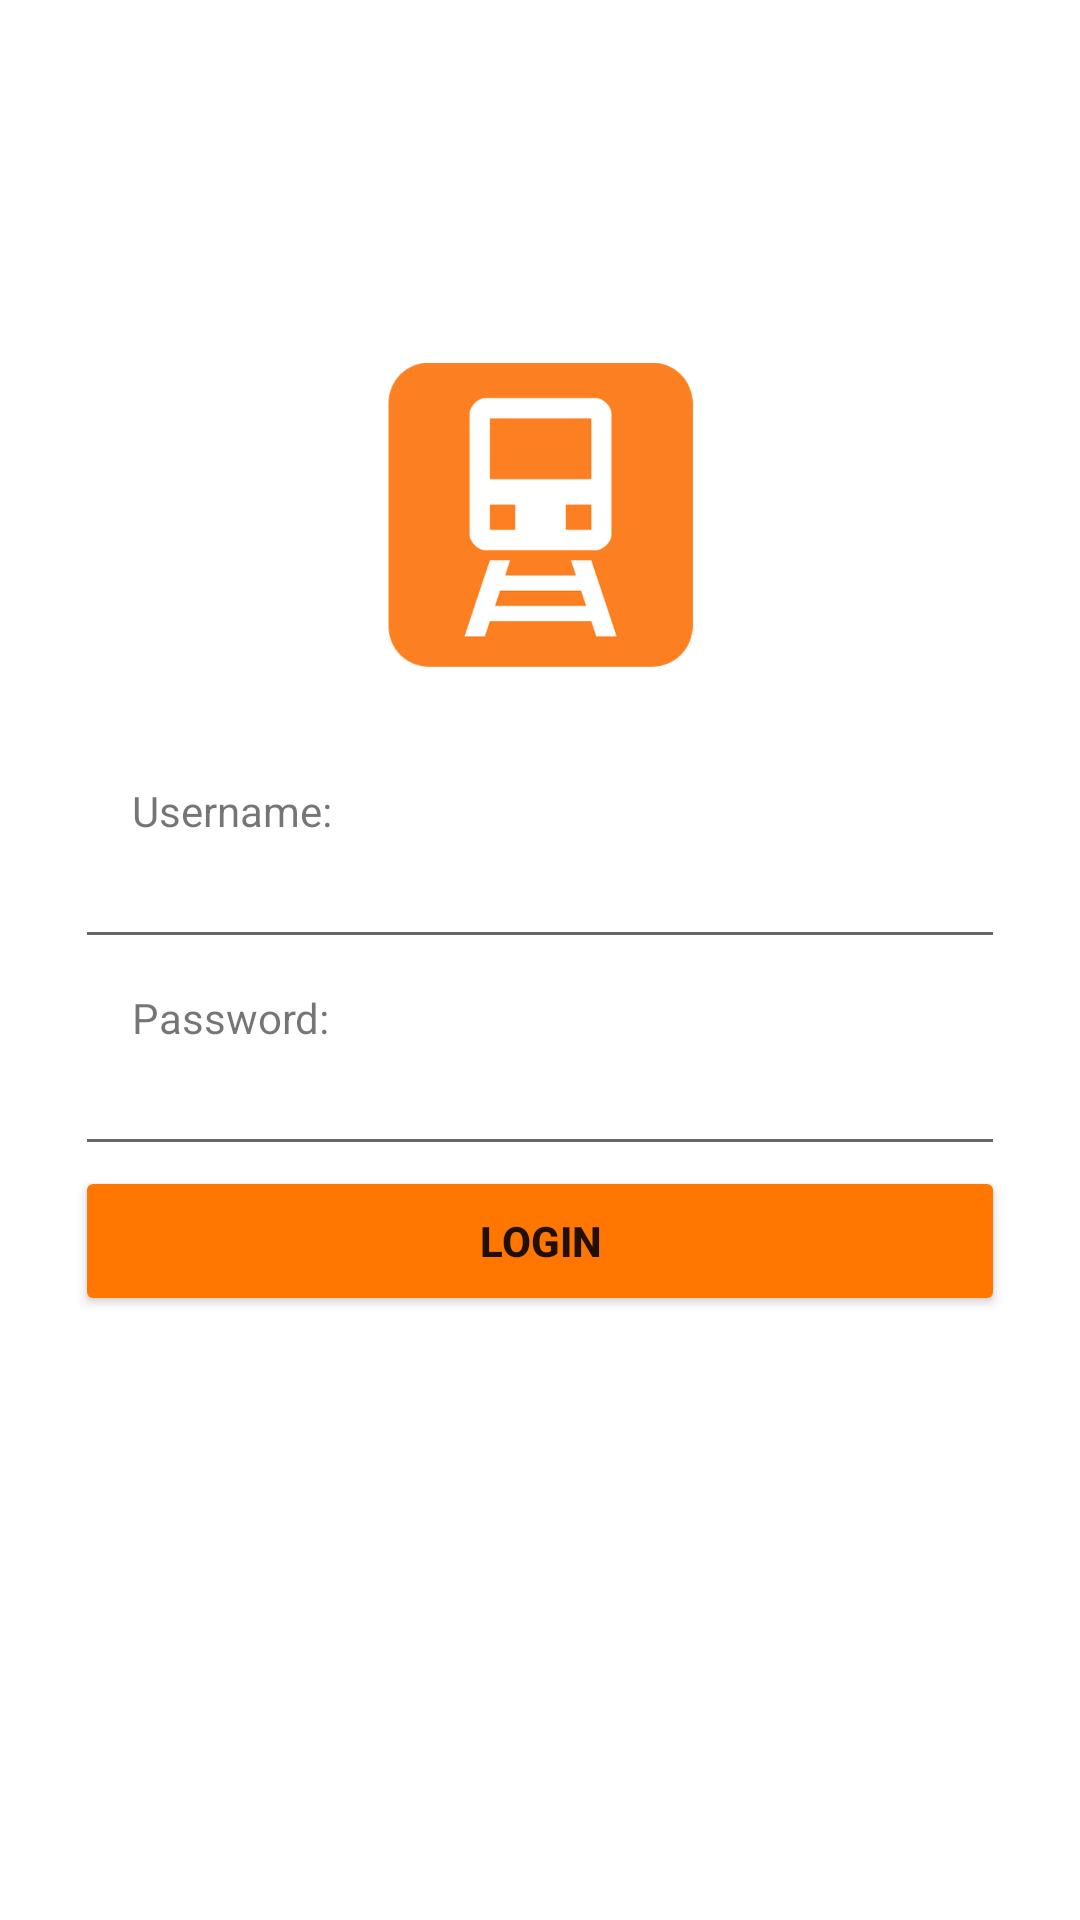

Layout XML and referenced resources for this Android screen:
<!-- AndroidManifest.xml: application theme Theme.Exercises1 -->
<!-- res/layout/login_screen.xml -->
<?xml version="1.0" encoding="utf-8"?>
<androidx.constraintlayout.widget.ConstraintLayout xmlns:android="http://schemas.android.com/apk/res/android"
    xmlns:app="http://schemas.android.com/apk/res-auto"
    xmlns:tools="http://schemas.android.com/tools"
    android:layout_width="match_parent"
    android:layout_height="match_parent">
    <ImageView
        android:id="@+id/img1"
        android:layout_width="150dp"
        android:layout_height="150dp"
        android:foregroundGravity="center"
        android:src="@drawable/logo"
        app:layout_constraintStart_toStartOf="parent"
        app:layout_constraintEnd_toEndOf="parent"
        app:layout_constraintTop_toTopOf="parent"
        app:layout_constraintBottom_toBottomOf="parent"
        app:layout_constraintVertical_bias="0.20"
        />
    <TextView
        android:id="@+id/text1"
        android:layout_width="wrap_content"
        android:layout_height="wrap_content"
        android:text="Username:"
        app:layout_constraintStart_toStartOf="parent"
        app:layout_constraintEnd_toEndOf="parent"
        app:layout_constraintTop_toTopOf="parent"
        app:layout_constraintBottom_toBottomOf="parent"
        app:layout_constraintHorizontal_bias="0.15"
        app:layout_constraintVertical_bias="0.42"
        />
    <EditText
        android:id="@+id/tbox1"
        android:layout_width="310dp"
        android:layout_height="40dp"
        app:layout_constraintStart_toStartOf="parent"
        app:layout_constraintEnd_toEndOf="parent"
        app:layout_constraintTop_toBottomOf="@id/text1"
        />
    <TextView
        android:id="@+id/text2"
        android:layout_width="wrap_content"
        android:layout_height="wrap_content"
        android:text="Password:"
        app:layout_constraintTop_toBottomOf="@id/tbox1"
        app:layout_constraintStart_toStartOf="parent"
        app:layout_constraintEnd_toEndOf="parent"
        android:paddingTop="10dp"
        app:layout_constraintHorizontal_bias="0.15"
        />
    <EditText
        android:id="@+id/txtbox2"
        android:layout_width="310dp"
        android:layout_height="40dp"
        app:layout_constraintStart_toStartOf="parent"
        app:layout_constraintEnd_toEndOf="parent"
        app:layout_constraintTop_toBottomOf="@id/text2"
        />
    <Button
        android:id="@+id/btn_login"
        android:layout_width="310dp"
        android:layout_height="50dp"
        android:text="Login"
        android:backgroundTint="#FF7700"
        android:textStyle="bold"
        app:layout_constraintStart_toStartOf="@id/txtbox2"
        app:layout_constraintEnd_toEndOf="@id/txtbox2"
        app:layout_constraintTop_toBottomOf="@id/txtbox2"
        />



</androidx.constraintlayout.widget.ConstraintLayout>
<!-- resources referenced by this layout -->
<resources>
  <!-- drawable logo: png bitmap (drawable, 12912 bytes) -->
  <style name="Theme.Exercises1" parent="Theme.MaterialComponents.DayNight.DarkActionBar">
          
          <item name="colorPrimary">@color/purple_500</item>
          <item name="colorPrimaryVariant">@color/purple_700</item>
          <item name="colorOnPrimary">@color/white</item>
          
          <item name="colorSecondary">@color/teal_200</item>
          <item name="colorSecondaryVariant">@color/teal_700</item>
          <item name="colorOnSecondary">@color/black</item>
          
          <item name="android:statusBarColor" tools:targetApi="l">?attr/colorPrimaryVariant</item>
          
      </style>
  <!-- not gathered from this repository: default colours our renderer supplied (Android Studio template values) -->
  <color name="purple_500">#FF6200EE</color>
  <color name="purple_700">#FF3700B3</color>
  <color name="teal_200">#FF03DAC5</color>
  <color name="teal_700">#FF018786</color>
  <color name="black">#FF000000</color>
  <color name="white">#FFFFFFFF</color>
</resources>
